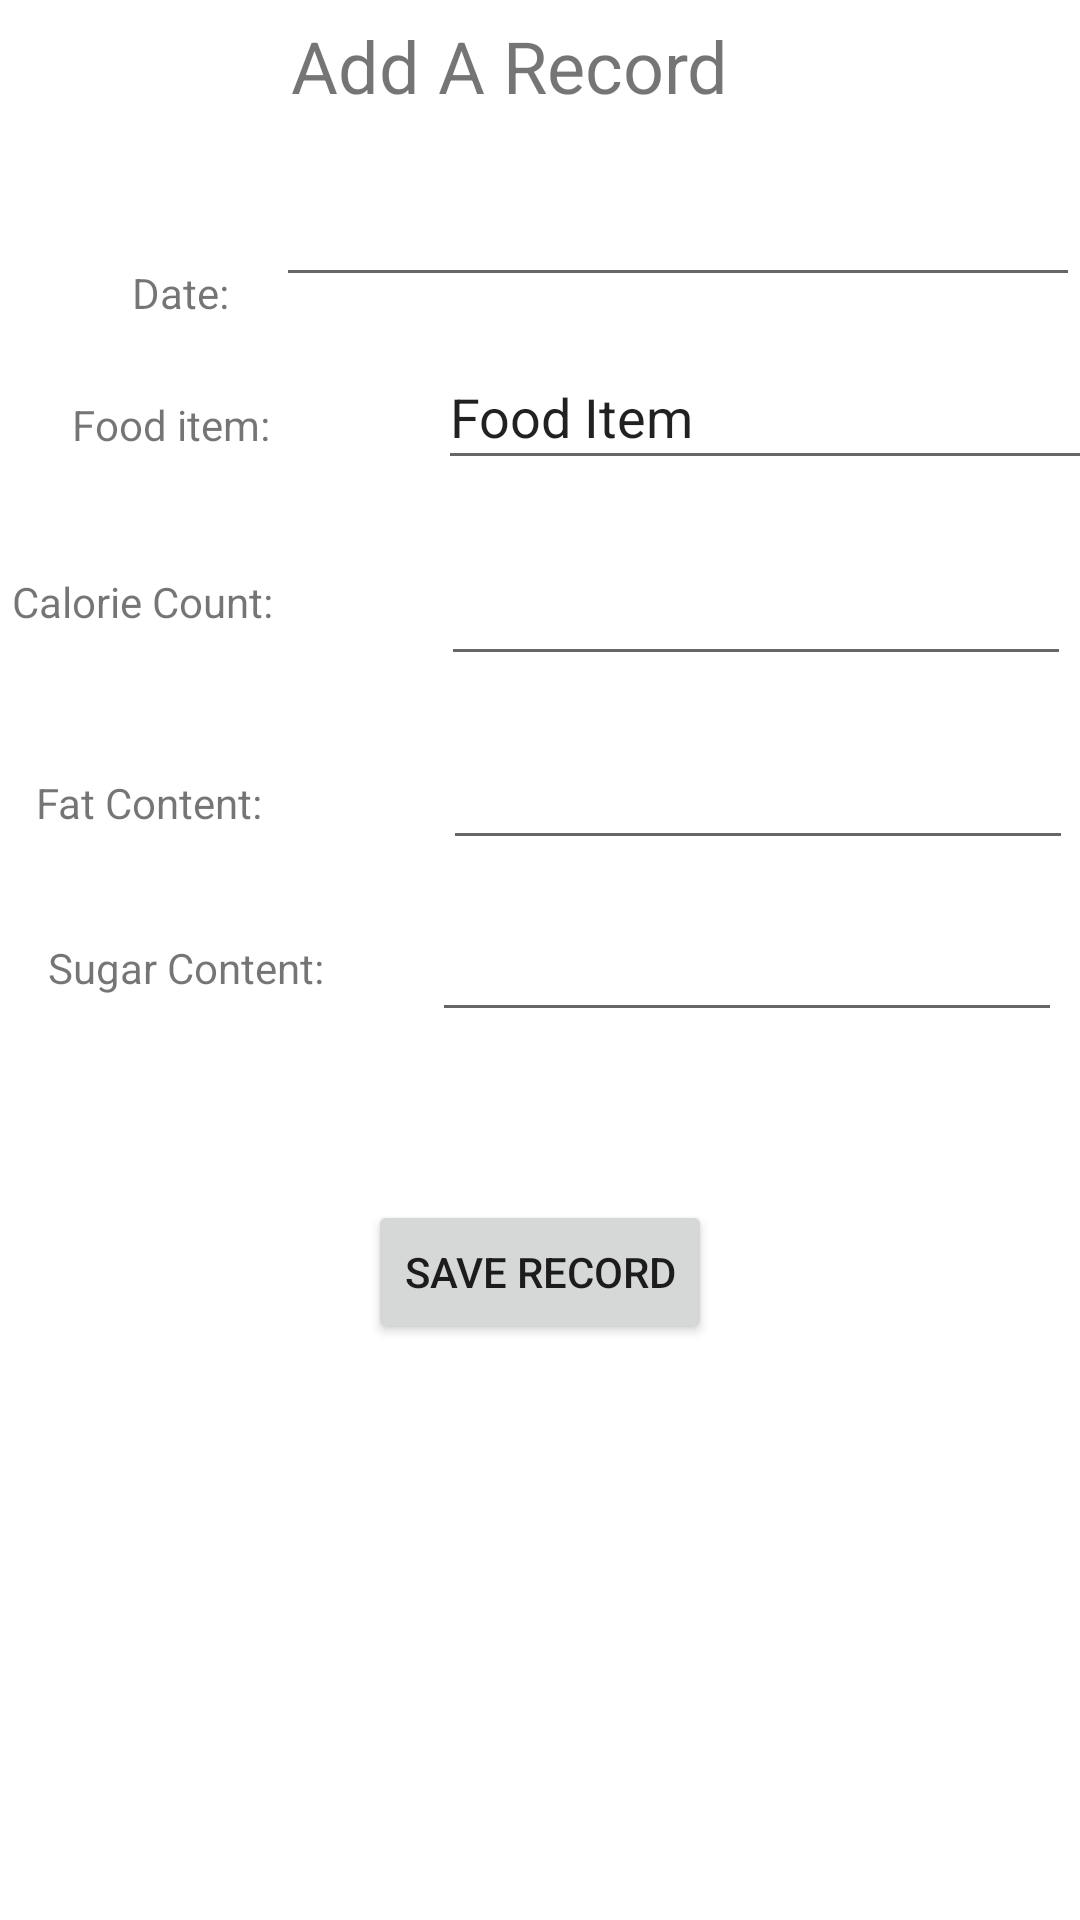

Produce the Android XML layout that renders to this screen, including the resource entries it uses.
<!-- AndroidManifest.xml: application theme Theme.CALCOUNT3 -->
<!-- res/layout/fragment_add__record__data.xml -->
<?xml version="1.0" encoding="utf-8"?>
<androidx.constraintlayout.widget.ConstraintLayout xmlns:android="http://schemas.android.com/apk/res/android"
    xmlns:app="http://schemas.android.com/apk/res-auto"
    xmlns:tools="http://schemas.android.com/tools"
    android:layout_width="match_parent"
    android:layout_height="match_parent"
    tools:context=".Add_Record_Data">

    

    <TextView
        android:id="@+id/textView9"
        android:layout_width="153dp"
        android:layout_height="42dp"
        android:text="Add A Record"
        android:textSize="24sp"
        app:layout_constraintBottom_toTopOf="@+id/DateAdd"
        app:layout_constraintEnd_toEndOf="parent"
        app:layout_constraintHorizontal_bias="0.468"
        app:layout_constraintStart_toStartOf="parent"
        app:layout_constraintTop_toTopOf="parent"
        app:layout_constraintVertical_bias="0.475" />

    <EditText
        android:id="@+id/DateAdd"
        android:layout_width="268dp"
        android:layout_height="45dp"
        android:layout_marginBottom="16dp"
        android:ems="10"
        android:inputType="date"
        app:layout_constraintBottom_toTopOf="@+id/FoodItemAdd"
        app:layout_constraintEnd_toEndOf="parent"
        app:layout_constraintHorizontal_bias="1.0"
        app:layout_constraintStart_toEndOf="@+id/textView2" />

    <TextView
        android:id="@+id/textView2"
        android:layout_width="wrap_content"
        android:layout_height="wrap_content"
        android:layout_marginStart="44dp"
        android:text="Date:"
        app:layout_constraintBottom_toTopOf="@+id/textView5"
        app:layout_constraintStart_toStartOf="parent"
        app:layout_constraintTop_toBottomOf="@+id/textView9"
        app:layout_constraintVertical_bias="0.616" />

    <EditText
        android:id="@+id/FoodItemAdd"
        android:layout_width="262dp"
        android:layout_height="45dp"
        android:layout_marginStart="56dp"
        android:layout_marginBottom="24dp"
        android:ems="10"
        android:inputType="textPersonName"
        android:text="Food Item"
        app:layout_constraintBottom_toTopOf="@+id/CalorieCountAdd"
        app:layout_constraintStart_toEndOf="@+id/textView5" />

    <TextView
        android:id="@+id/textView5"
        android:layout_width="wrap_content"
        android:layout_height="wrap_content"
        android:layout_marginStart="24dp"
        android:layout_marginBottom="40dp"
        android:text="Food item:"
        app:layout_constraintBottom_toTopOf="@+id/textView6"
        app:layout_constraintStart_toStartOf="parent" />

    <EditText
        android:id="@+id/CalorieCountAdd"
        android:layout_width="wrap_content"
        android:layout_height="wrap_content"
        android:layout_marginStart="56dp"
        android:layout_marginBottom="20dp"
        android:ems="10"
        android:inputType="number"
        app:layout_constraintBottom_toTopOf="@+id/FatContentAdd"
        app:layout_constraintStart_toEndOf="@+id/textView6" />

    <EditText
        android:id="@+id/FatContentAdd"
        android:layout_width="wrap_content"
        android:layout_height="wrap_content"
        android:layout_marginStart="60dp"
        android:layout_marginBottom="16dp"
        android:ems="10"
        android:inputType="number"
        app:layout_constraintBottom_toTopOf="@+id/SugarContentAdd"
        app:layout_constraintStart_toEndOf="@+id/textView7" />

    <EditText
        android:id="@+id/SugarContentAdd"
        android:layout_width="wrap_content"
        android:layout_height="wrap_content"
        android:layout_marginStart="36dp"
        android:layout_marginBottom="56dp"
        android:ems="10"
        android:inputType="number"
        app:layout_constraintBottom_toTopOf="@+id/SaveAdd"
        app:layout_constraintStart_toEndOf="@+id/textView8" />

    <TextView
        android:id="@+id/textView6"
        android:layout_width="wrap_content"
        android:layout_height="wrap_content"
        android:layout_marginStart="4dp"
        android:layout_marginBottom="48dp"
        android:text="Calorie Count:"
        app:layout_constraintBottom_toTopOf="@+id/textView7"
        app:layout_constraintStart_toStartOf="parent" />

    <TextView
        android:id="@+id/textView7"
        android:layout_width="wrap_content"
        android:layout_height="wrap_content"
        android:layout_marginStart="12dp"
        android:layout_marginBottom="36dp"
        android:text="Fat Content:"
        app:layout_constraintBottom_toTopOf="@+id/textView8"
        app:layout_constraintStart_toStartOf="parent" />

    <TextView
        android:id="@+id/textView8"
        android:layout_width="wrap_content"
        android:layout_height="wrap_content"
        android:layout_marginStart="16dp"
        android:layout_marginBottom="68dp"
        android:text="Sugar Content:"
        app:layout_constraintBottom_toTopOf="@+id/SaveAdd"
        app:layout_constraintStart_toStartOf="parent" />

    <Button
        android:id="@+id/SaveAdd"
        android:layout_width="wrap_content"
        android:layout_height="wrap_content"
        android:layout_marginBottom="192dp"
        android:text="Save Record"
        app:layout_constraintBottom_toBottomOf="parent"
        app:layout_constraintEnd_toEndOf="parent"
        app:layout_constraintStart_toStartOf="parent" />

</androidx.constraintlayout.widget.ConstraintLayout>
<!-- resources referenced by this layout -->
<resources>
  <style name="Theme.CALCOUNT3" parent="Theme.MaterialComponents.DayNight.NoActionBar">
          
          <item name="colorPrimary">@color/red</item>
          <item name="colorPrimaryVariant">@color/pink</item>
          <item name="colorOnPrimary">@color/navy</item>
          
          <item name="colorSecondary">@color/red</item>
          <item name="colorSecondaryVariant">@color/pink</item>
          <item name="colorOnSecondary">@color/navy</item>
          
          <item name="android:statusBarColor" tools:targetApi="l">?attr/colorPrimaryVariant</item>
          
      </style>
  <color name="red">#e84e36</color>
  <color name="pink">#F1C0C0</color>
  <color name="navy">#000080</color>
</resources>
